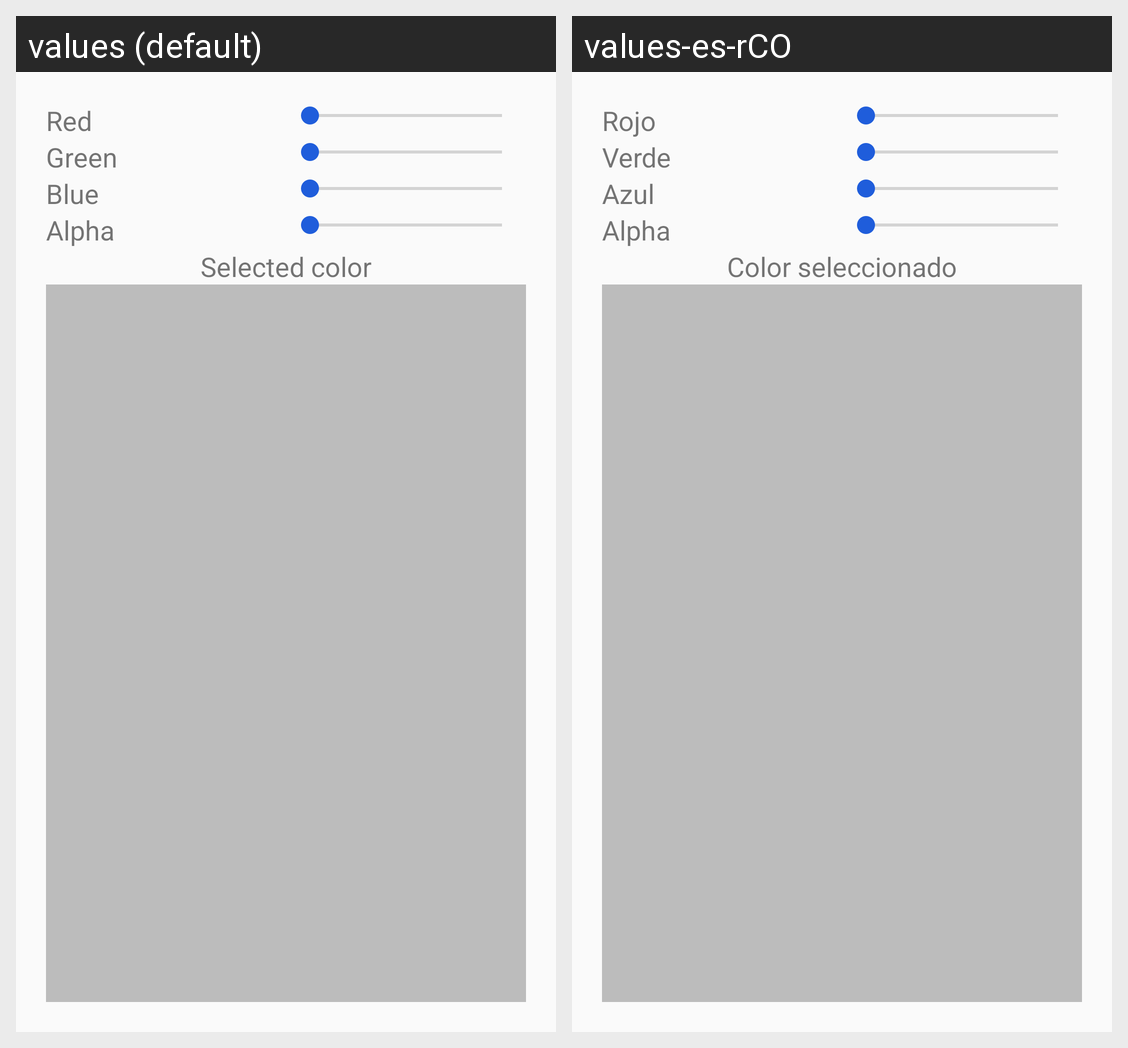

For this localized Android screen grid, give each drawn string resource with its value in every locale shown.
Android screen res/layout/activity_palette.xml rendered under 2 locales, left to right: values (default), values-es-rCO. Device: Nexus 5 (rendered at 1080×1920; each locale shown at half size, 540×960, under a caption strip naming it); theme AppTheme.
Strings drawn on this screen, with the default value and each locale's value (text and hints the layout hard-codes, and strings that could not be matched under every locale, appear in the picture but are not listed):

lbl_red
  values: Red
  values-es-rCO: Rojo

lbl_green
  values: Green
  values-es-rCO: Verde

lbl_blue
  values: Blue
  values-es-rCO: Azul

lbl_alpha
  values: Alpha
  values-es-rCO: Alpha

lblCol
  values: Selected color
  values-es-rCO: Color seleccionado
